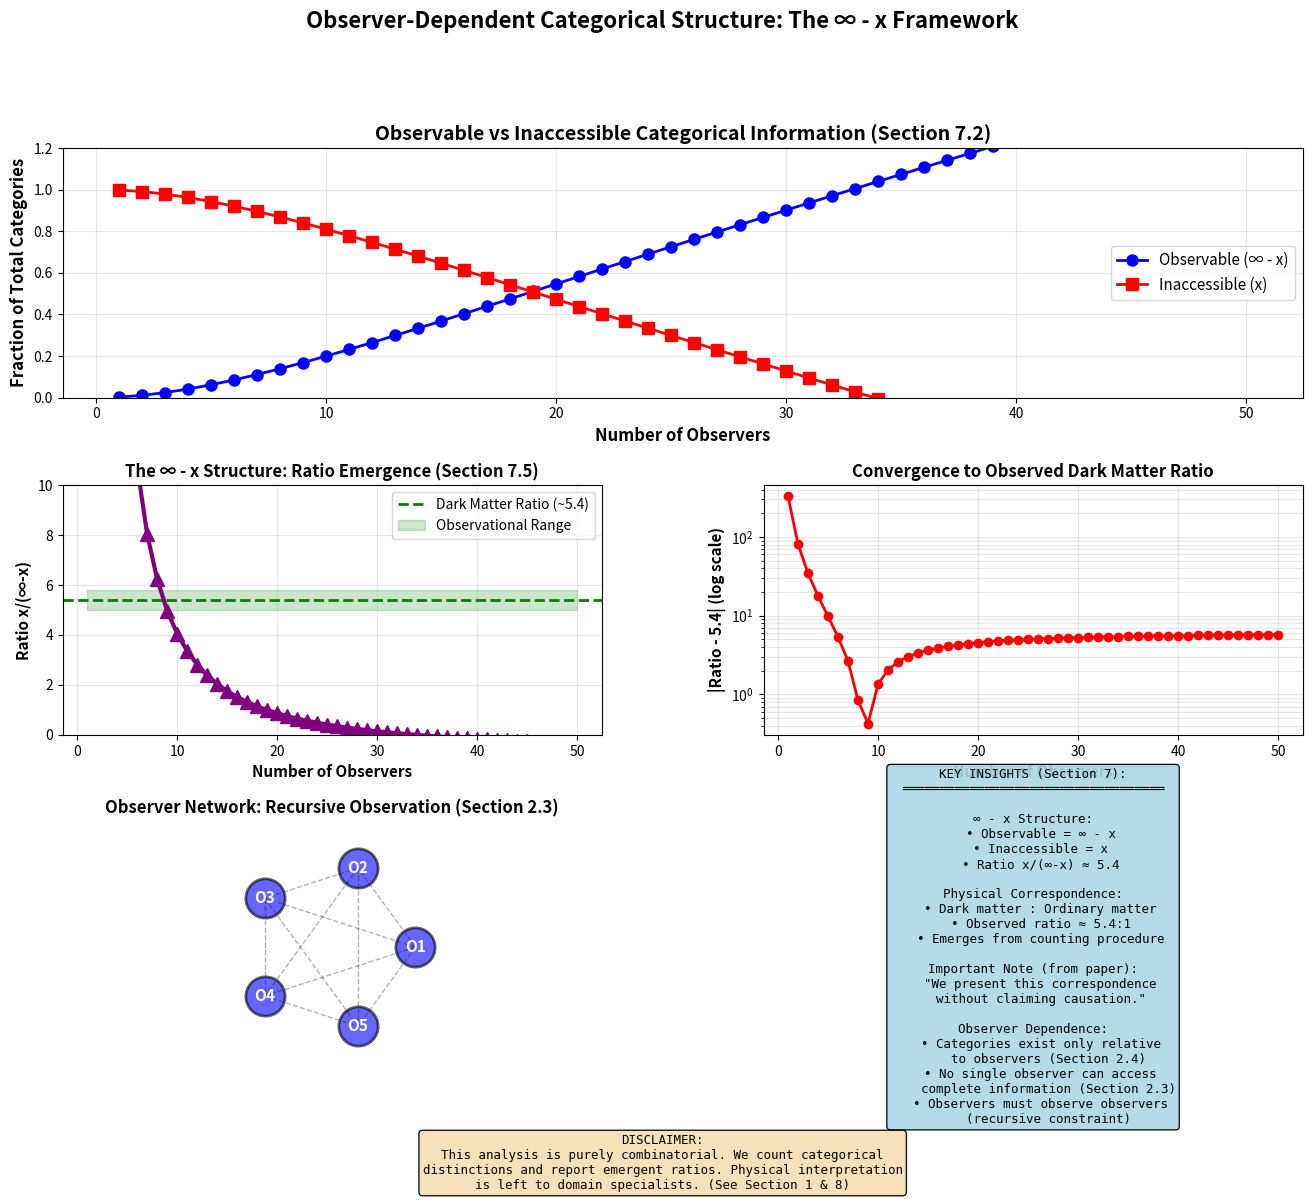

Python code for this plot:
"""
Observer-Dependent Categorical Structure
Demonstrates that categories exist only relative to observers
Based on: "On the Consequences of Observation" Section 2
"""

import numpy as np
import matplotlib
matplotlib.use('Agg')
import matplotlib.pyplot as plt
from matplotlib.gridspec import GridSpec

def observable_fraction(n_observers, total_categories):
    """
    From Section 7.2: Observable vs. Inaccessible Information

    Each observer has:
    - Finite spatial range
    - Finite temporal range
    - Finite resolution

    No single observer can access complete information.
    """
    # Single observer can access only a fraction
    single_observer_fraction = 1 / np.sqrt(total_categories)

    # Multiple observers improve coverage, but with diminishing returns
    # (due to overlap and coordination costs)
    network_efficiency = 1 - np.exp(-0.1 * n_observers)

    observable = single_observer_fraction * n_observers * network_efficiency

    # But observers themselves must be observed (recursive constraint)
    # This creates inaccessible information
    inaccessible = 1 - observable + (n_observers / total_categories)

    return observable, inaccessible

def infinity_minus_x_ratio(observable, inaccessible):
    """
    From Section 7.3: The ∞ - x Structure

    "From any single observer's perspective, the total appears
    in the form ∞ − x, where x represents information
    inaccessible to that observer."

    The ratio x/(∞-x) emerges from the counting procedure.
    """
    if observable <= 0:
        return np.inf

    ratio = inaccessible / observable
    return ratio

def main():
    """Main validation function"""

    # Parameters
    total_categories_simplified = 1000  # Simplified from CAT_max
    n_observers_range = np.arange(1, 51)

    # Calculate observable/inaccessible for different observer counts
    observable_fractions = []
    inaccessible_fractions = []
    ratios = []

    for n_obs in n_observers_range:
        obs, inac = observable_fraction(n_obs, total_categories_simplified)
        observable_fractions.append(obs)
        inaccessible_fractions.append(inac)

        ratio = infinity_minus_x_ratio(obs, inac)
        ratios.append(ratio)

    # Create figure
    fig = plt.figure(figsize=(16, 12))
    gs = GridSpec(3, 2, figure=fig, hspace=0.35, wspace=0.3)

    # Observable vs inaccessible
    ax1 = fig.add_subplot(gs[0, :])
    ax1.plot(n_observers_range, observable_fractions, 'o-', linewidth=2,
             markersize=8, color='blue', label='Observable (∞ - x)')
    ax1.plot(n_observers_range, inaccessible_fractions, 's-', linewidth=2,
             markersize=8, color='red', label='Inaccessible (x)')
    ax1.set_xlabel('Number of Observers', fontsize=12, fontweight='bold')
    ax1.set_ylabel('Fraction of Total Categories', fontsize=12, fontweight='bold')
    ax1.set_title('Observable vs Inaccessible Categorical Information (Section 7.2)',
                  fontsize=14, fontweight='bold')
    ax1.legend(fontsize=11, loc='right')
    ax1.grid(True, alpha=0.3)
    ax1.set_ylim([0, 1.2])

    # The x/(∞-x) ratio
    ax2 = fig.add_subplot(gs[1, 0])
    ax2.plot(n_observers_range, ratios, '^-', linewidth=3, markersize=10, color='purple')
    ax2.axhline(y=5.4, color='green', linestyle='--', linewidth=2,
                label='Dark Matter Ratio (~5.4)')
    ax2.fill_between(n_observers_range, 5.0, 5.8, alpha=0.2, color='green',
                     label='Observational Range')
    ax2.set_xlabel('Number of Observers', fontsize=11, fontweight='bold')
    ax2.set_ylabel('Ratio x/(∞-x)', fontsize=11, fontweight='bold')
    ax2.set_title('The ∞ - x Structure: Ratio Emergence (Section 7.5)',
                  fontsize=12, fontweight='bold')
    ax2.legend(fontsize=10)
    ax2.grid(True, alpha=0.3)
    ax2.set_ylim([0, 10])

    # Convergence to dark matter ratio
    ax3 = fig.add_subplot(gs[1, 1])
    convergence = np.abs(np.array(ratios) - 5.4)
    ax3.semilogy(n_observers_range, convergence, 'o-', linewidth=2,
                 markersize=6, color='red')
    ax3.set_xlabel('Number of Observers', fontsize=11, fontweight='bold')
    ax3.set_ylabel('|Ratio - 5.4| (log scale)', fontsize=11, fontweight='bold')
    ax3.set_title('Convergence to Observed Dark Matter Ratio', fontsize=12, fontweight='bold')
    ax3.grid(True, alpha=0.3, which='both')

    # Observer network diagram
    ax4 = fig.add_subplot(gs[2, 0])
    ax4.axis('off')

    # Draw observer network
    n_obs_display = 5
    theta = np.linspace(0, 2*np.pi, n_obs_display, endpoint=False)
    x = np.cos(theta)
    y = np.sin(theta)

    # Draw observers
    ax4.scatter(x, y, s=800, c='blue', alpha=0.6, edgecolors='black', linewidths=2)

    # Draw observation lines (each observer observes others)
    for i in range(n_obs_display):
        for j in range(i+1, n_obs_display):
            ax4.plot([x[i], x[j]], [y[i], y[j]], 'k--', alpha=0.3, linewidth=1)

    # Label observers
    for i in range(n_obs_display):
        ax4.annotate(f'O{i+1}', (x[i], y[i]), fontsize=11, ha='center', va='center',
                    fontweight='bold', color='white')

    ax4.set_xlim([-1.5, 1.5])
    ax4.set_ylim([-1.5, 1.5])
    ax4.set_aspect('equal')
    ax4.set_title('Observer Network: Recursive Observation (Section 2.3)',
                 fontsize=12, fontweight='bold')

    # Key insight box
    ax5 = fig.add_subplot(gs[2, 1])
    ax5.axis('off')

    insight_text = '\n'.join([
        'KEY INSIGHTS (Section 7):',
        '═══════════════════════════════════',
        '',
        '∞ - x Structure:',
        '  • Observable = ∞ - x',
        '  • Inaccessible = x',
        '  • Ratio x/(∞-x) ≈ 5.4',
        '',
        'Physical Correspondence:',
        '  • Dark matter : Ordinary matter',
        '  • Observed ratio ≈ 5.4:1',
        '  • Emerges from counting procedure',
        '',
        'Important Note (from paper):',
        '  "We present this correspondence',
        '  without claiming causation."',
        '',
        'Observer Dependence:',
        '  • Categories exist only relative',
        '    to observers (Section 2.4)',
        '  • No single observer can access',
        '    complete information (Section 2.3)',
        '  • Observers must observe observers',
        '    (recursive constraint)',
    ])

    props = dict(boxstyle='round', facecolor='lightblue', alpha=0.9)
    ax5.text(0.5, 0.5, insight_text, fontsize=9, family='monospace',
             verticalalignment='center', horizontalalignment='center',
             transform=ax5.transAxes, bbox=props)

    plt.suptitle('Observer-Dependent Categorical Structure: The ∞ - x Framework',
                 fontsize=16, fontweight='bold', y=0.995)

    # Add disclaimer
    disclaimer = '\n'.join([
        'DISCLAIMER:',
        'This analysis is purely combinatorial. We count categorical',
        'distinctions and report emergent ratios. Physical interpretation',
        'is left to domain specialists. (See Section 1 & 8)',
    ])

    props_disclaimer = dict(boxstyle='round', facecolor='wheat', alpha=0.9)
    fig.text(0.5, 0.01, disclaimer, fontsize=9, verticalalignment='bottom',
             horizontalalignment='center', bbox=props_disclaimer, family='monospace')

    plt.savefig('observer_dependent_structure.png', dpi=300, bbox_inches='tight')
    print("✓ Saved: observer_dependent_structure.png")
    plt.show()

if __name__ == "__main__":
    main()
